Image classification data set "room_classification" (gesstalt/BRIDGE on GitHub). Class labels (5): bathroom, bedroom, hall, kitchen, living room.

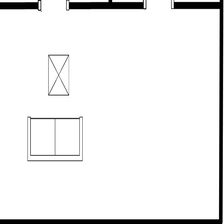
Label: living room

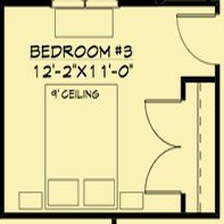
Label: bedroom

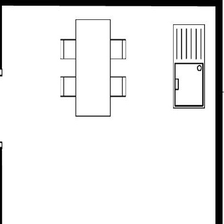
Label: kitchen

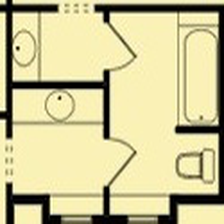
Label: bathroom

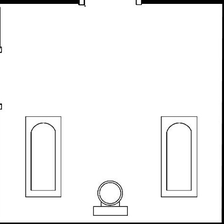
Label: bathroom

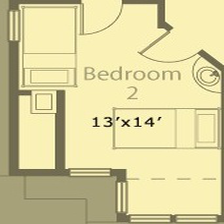
Label: bedroom
